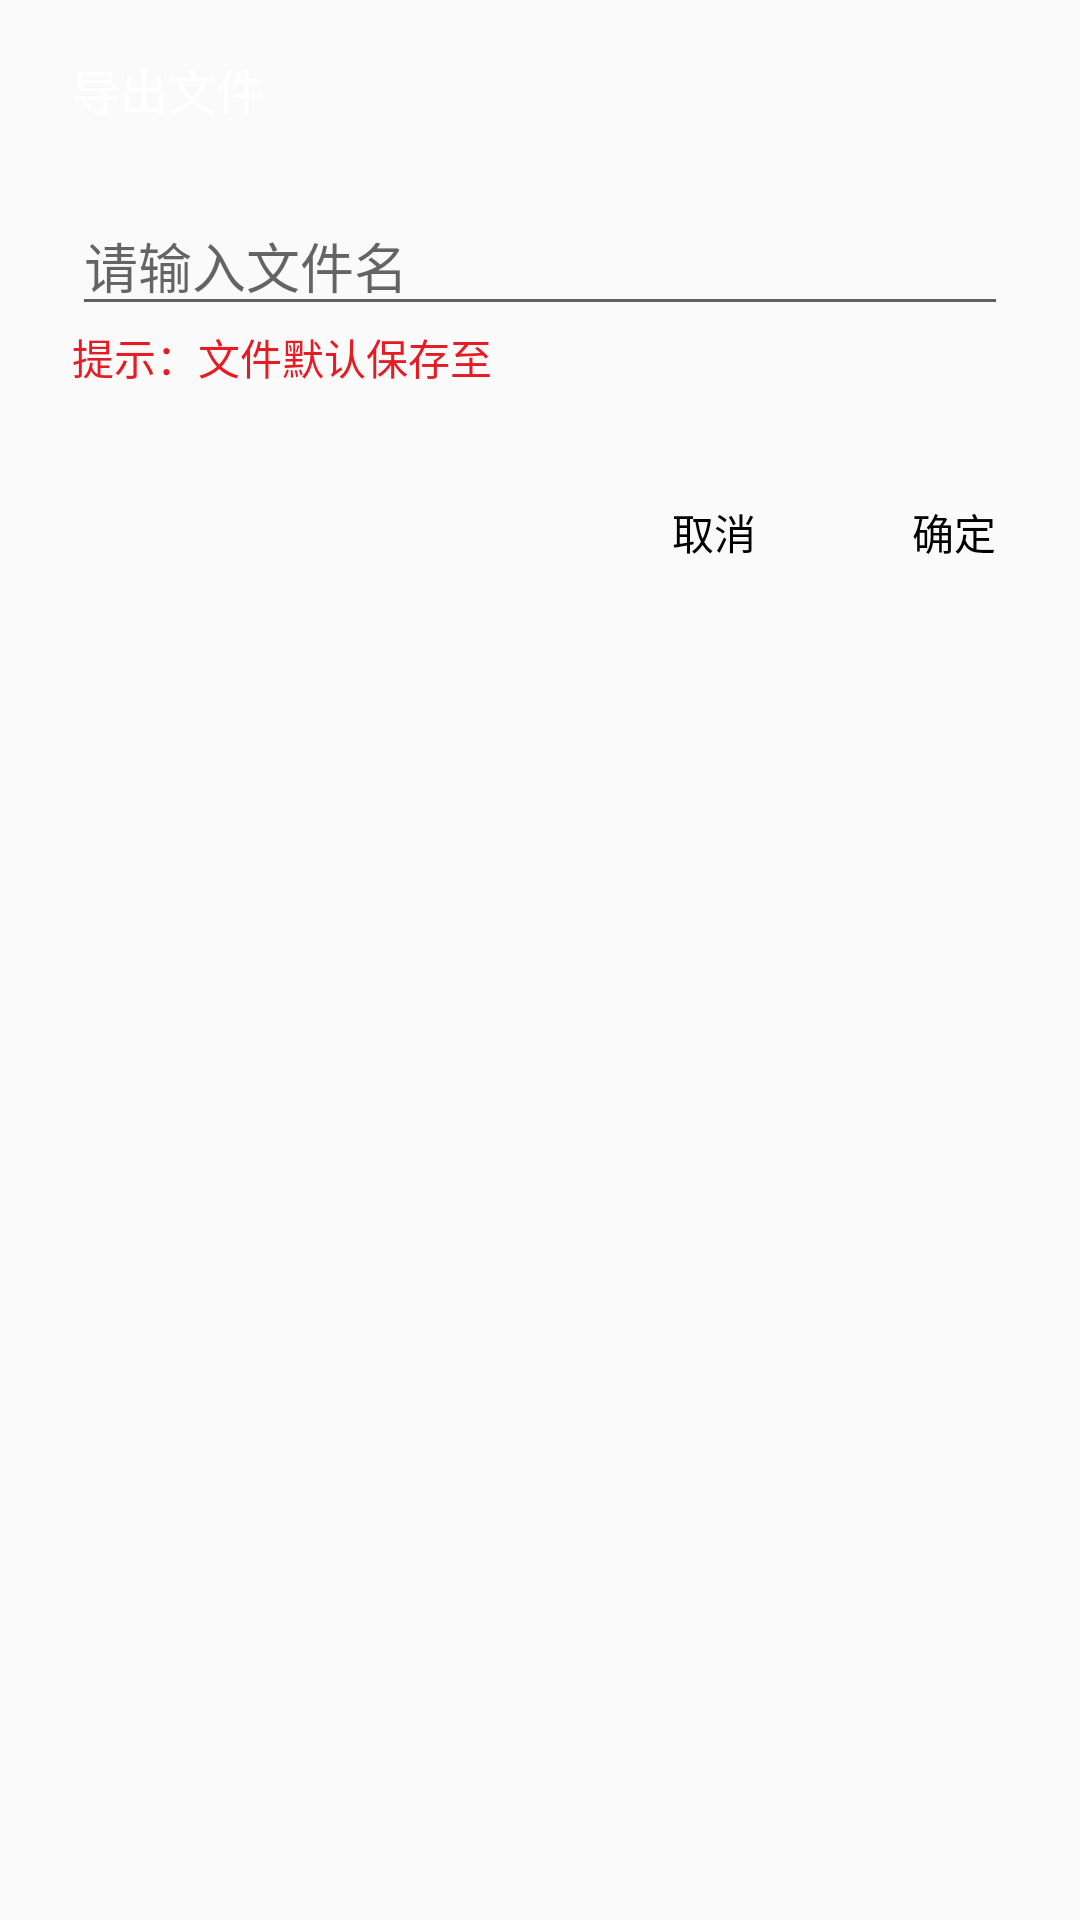

This screen was rendered from an Android layout file. Write that file and the resources it references.
<!-- AndroidManifest.xml: application theme AppTheme -->
<!-- res/layout/dialog_save_txt.xml -->
<?xml version="1.0" encoding="utf-8"?>
<LinearLayout xmlns:android="http://schemas.android.com/apk/res/android"
    android:layout_width="match_parent"
    android:layout_height="wrap_content"
    android:orientation="vertical">

    <android.support.v7.widget.DialogTitle
        android:id="@+id/title"
        style="?android:attr/windowTitleStyle"
        android:layout_width="match_parent"
        android:layout_height="wrap_content"
        android:layout_gravity="start"
        android:ellipsize="end"
        android:paddingLeft="?attr/dialogPreferredPadding"
        android:paddingRight="?attr/dialogPreferredPadding"
        android:paddingTop="@dimen/abc_dialog_padding_top_material"
        android:singleLine="true"
        android:text="导出文件"
        android:textAlignment="viewStart"
        android:textSize="16sp"
        />

    <LinearLayout
        android:layout_width="match_parent"
        android:layout_height="wrap_content"
        android:orientation="vertical"
        android:paddingLeft="?attr/dialogPreferredPadding"
        android:paddingRight="?attr/dialogPreferredPadding"
        android:paddingTop="?attr/dialogPreferredPadding">
        <EditText
            android:id="@+id/input_txt_name"
            android:layout_width="match_parent"
            android:layout_height="wrap_content"
            android:ems="10"
            android:inputType="text"
            android:theme="@style/EditTextNum"
            android:hint="请输入文件名"
            android:textIsSelectable="true"/>
        <TextView
            android:id="@+id/tips"
            android:layout_width="match_parent"
            android:layout_height="wrap_content"
            android:textSize="@dimen/sp_12"
            android:textColor="@color/red"
            android:text="提示：文件默认保存至"/>
    </LinearLayout>

    <LinearLayout
        android:id="@+id/buttonPanel"
        style="?attr/buttonBarStyle"
        android:layout_width="match_parent"
        android:layout_height="wrap_content"
        android:gravity="bottom"
        android:orientation="horizontal"
        android:paddingBottom="10dp"
        android:paddingLeft="10dp"
        android:paddingRight="10dp"
        android:paddingTop="?attr/dialogPreferredPadding">

        <android.support.v4.widget.Space
            android:layout_width="0dp"
            android:layout_height="0dp"
            android:layout_weight="1"
            android:visibility="invisible" />

        <Button
            android:id="@+id/buttonCancel"
            style="?attr/buttonBarNegativeButtonStyle"
            android:layout_width="wrap_content"
            android:layout_height="wrap_content"
            android:layout_marginRight="16dp"
            android:background="?attr/selectableItemBackground"
            android:text="@string/cancel"
            android:textColor="@color/text_color" />

        <Button
            android:id="@+id/buttonOk"
            style="?attr/buttonBarPositiveButtonStyle"
            android:layout_width="wrap_content"
            android:layout_height="wrap_content"
            android:background="?attr/selectableItemBackground"
            android:text="@string/confirm"
            android:textColor="@color/text_color" />
    </LinearLayout>

</LinearLayout>
<!-- resources referenced by this layout -->
<resources>
  <color name="red">#E51C23</color>
  <color name="text_color">#FF000000</color>
  <string name="cancel">取消</string>
  <string name="confirm">确定</string>
  <style name="EditTextNum" parent="Theme.AppCompat.Light">
          <item name="colorControlNormal">#5F6162</item>
          <item name="colorControlActivated">#CE3D3A</item>
      </style>
  <style name="AppTheme" parent="Theme.AppCompat.Light.DarkActionBar">
          
          <item name="colorPrimary">@color/colorPrimary</item>
          <item name="colorPrimaryDark">@color/colorPrimary</item>
          <item name="colorAccent">@color/colorAccent</item>
          <item name="android:textColorPrimary">@color/white</item>
          <item name="android:windowIsTranslucent">true</item>
      </style>
  <color name="colorPrimary">#ce3d3a</color>
  <color name="colorAccent">#FF4081</color>
  <color name="white">#ffffff</color>
</resources>
